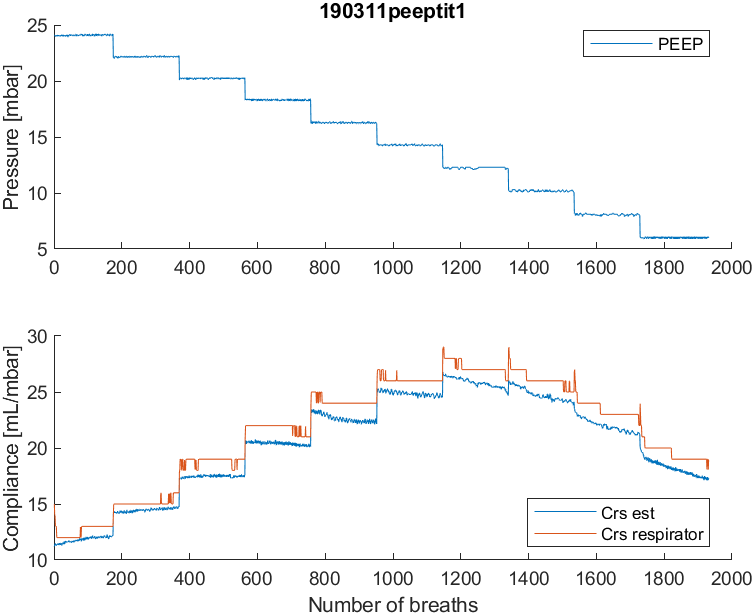

The table this chart was drawn from, first rows:
timestamp, t, p_peep, p_pip, p_plat, p_aw_avg, V_tidal, f, frac_insp_O2, P_et_CO2, sat_p_O2, pulse_rate, pulse_index, C_rs_eve, R_rs_eve, R_rs_est, C_rs_est, p_peep_est, coef_determ
1552300286, 14.46, 24.11, 38.62, 38.53, 29.75, 176.4, 20, 100, 88.7, 99.16, 83, NaN, 15, 12.93, 12.56, 11.22, 24.11, 0.996
1552300289, 17.45, 24.1, 39.27, 38.89, 30.84, 156.9, 20, 100, 72.14, 99, 83, NaN, 14.07, 13.93, 12.09, 11.33, 24.12, 0.995
1552300292, 20.44, 24, 39.3, 38.9, 30.9, 171.2, 20, 100, 63.18, 99.24, 83, NaN, 14, 13.07, 12.01, 11.41, 24.11, 0.995
1552300295, 23.43, 24, 39.3, 38.9, 30.9, 177.7, 20, 100, 67.4, 99.73, 82.65, NaN, 13.08, 13, 12.08, 11.48, 24.04, 0.995
1552300298, 26.43, 24, 39.3, 38.71, 30.9, 178.4, 20, 100, 69.19, 99.75, 82.48, NaN, 13, 13, 11.78, 11.41, 24.15, 0.995
1552300301, 29.43, 24.1, 39.4, 38.89, 30.9, 178.8, 20, 100, 69.9, 99.6, 83, NaN, 13, 13, 11.55, 11.29, 24.18, 0.996
1552300304, 32.43, 24, 39.3, 38.81, 30.9, 178.9, 20, 100, 69.9, 99.9, 83, NaN, 13, 13, 11.63, 11.29, 24.24, 0.996
1552300307, 35.44, 24, 39.3, 38.8, 30.9, 179.9, 20, 100, 70.47, 100, 83, NaN, 12.06, 13, 11.64, 11.35, 24.23, 0.996
1552300310, 38.44, 24.09, 39.3, 38.9, 30.9, 180.1, 20, 100, 71.2, 100, 83, NaN, 12, 13, 11.59, 11.42, 24.21, 0.996
1552300313, 41.43, 24.1, 39.3, 38.8, 30.9, 180.8, 20, 100, 71.94, 100, 83, NaN, 12, 12.05, 11.72, 11.43, 24.12, 0.995
1552300316, 44.42, 24.01, 39.39, 38.9, 30.9, 180.4, 20, 100, 72.67, 100, 83.46, NaN, 12, 12, 11.68, 11.47, 24.13, 0.995
1552300319, 47.42, 24, 39.31, 38.9, 30.9, 180.1, 20, 100, 73.44, 100, 84, NaN, 12, 12, 11.8, 11.35, 24.18, 0.995
1552300322, 50.42, 24, 39.3, 38.8, 30.9, 179.3, 20, 100, 73.7, 100, 84, NaN, 12, 12, 11.88, 11.34, 24.19, 0.996
1552300325, 53.43, 24.09, 39.3, 38.9, 30.9, 179.6, 20, 100, 74.15, 100, 84, NaN, 12, 12.96, 11.69, 11.46, 24.18, 0.996
1552300328, 56.41, 24.1, 39.3, 38.9, 30.9, 180.2, 20, 100, 74.3, 100, 84, NaN, 12, 12.04, 11.78, 11.43, 24.17, 0.995
1552300331, 59.4, 24.01, 39.39, 38.9, 30.9, 180.1, 20, 100, 74.81, 100, 84, NaN, 12, 12, 11.34, 11.51, 24.16, 0.995
1552300334, 62.41, 24, 39.4, 38.81, 30.9, 180.8, 20, 100, 75.62, 100, 84, NaN, 12, 12, 11.52, 11.41, 24.19, 0.995
1552300337, 65.42, 24, 39.3, 38.8, 30.9, 180.2, 20, 100, 75.9, 100, 84, NaN, 12, 12, 11.56, 11.34, 24.21, 0.996
1552300340, 68.42, 24, 39.3, 38.89, 30.9, 180.5, 20, 100, 76.33, 100, 84, NaN, 12, 12, 11.58, 11.39, 24.21, 0.996
1552300343, 71.4, 24.1, 39.3, 38.9, 30.9, 180.2, 20, 100, 76.17, 100, 84, NaN, 12, 12, 11.68, 11.48, 24.18, 0.995
1552300346, 74.39, 24, 39.3, 38.99, 30.9, 180.8, 20, 100, 76.33, 100, 84, NaN, 12, 12, 11.32, 11.52, 24.18, 0.995
1552300349, 77.4, 24.1, 39.3, 38.81, 30.9, 181.4, 20, 100, 76.6, 100, 84, NaN, 12, 12, 11.5, 11.36, 24.21, 0.995
1552300352, 80.41, 24.1, 39.3, 38.8, 30.9, 181.1, 20, 100, 77.1, 100, 84, NaN, 12, 12, 11.48, 11.29, 24.26, 0.996
1552300355, 83.41, 24.1, 39.3, 38.9, 30.9, 180.8, 20, 100, 77.4, 100, 84, NaN, 12, 12, 11.45, 11.47, 24.25, 0.996
1552300358, 86.4, 24.1, 39.3, 38.9, 30.9, 181.1, 20, 100, 77.4, 100, 84, NaN, 12, 12, 11.71, 11.47, 24.16, 0.994
1552300361, 89.39, 24.01, 39.39, 38.9, 30.9, 181.1, 20, 100, 77.81, 100, 84.28, NaN, 12, 12, 11.53, 11.55, 24.14, 0.995
1552300364, 92.39, 24, 39.31, 38.99, 30.9, 181.4, 20, 100, 78.57, 100, 85, NaN, 12, 12, 11.45, 11.42, 24.22, 0.996
1552300367, 95.4, 24.09, 39.3, 38.81, 30.9, 181.4, 20, 100, 78.9, 100, 85, NaN, 12, 12, 11.67, 11.48, 24.25, 0.996
1552300370, 98.39, 24.1, 39.3, 38.9, 30.9, 182.1, 20, 100, 78.9, 100, 85, NaN, 12, 12, 11.73, 11.56, 24.21, 0.995
1552300373, 101.4, 24.01, 39.3, 39, 30.9, 182.2, 20, 100, 78.9, 100, 85, NaN, 12, 12, 11.59, 11.64, 24.12, 0.994
1552300376, 104.4, 24, 39.3, 38.91, 30.9, 181.6, 20, 100, 79.28, 100, 85, NaN, 12, 12, 11.68, 11.49, 24.2, 0.995
1552300379, 107.4, 24.09, 39.3, 38.81, 30.9, 181, 20, 100, 79.6, 100, 85, NaN, 12, 12, 11.42, 11.42, 24.3, 0.996
1552300382, 110.4, 24, 39.3, 38.89, 30.9, 181.6, 20, 100, 79.6, 100, 85, NaN, 12, 12, 11.64, 11.69, 24.14, 0.994
1552300385, 113.4, 24, 39.3, 38.9, 30.9, 181.9, 20, 100, 80.15, 100, 85, NaN, 12, 12, 11.57, 11.69, 24.13, 0.995
1552300388, 116.4, 24, 39.39, 38.9, 30.9, 182.6, 20, 100, 80.4, 100, 85.57, NaN, 12, 12, 11.49, 11.56, 24.22, 0.995
1552300391, 119.4, 24.09, 39.3, 38.9, 30.9, 182.6, 20, 100, 80.4, 100, 86, NaN, 12, 12, 11.74, 11.58, 24.25, 0.995
1552300394, 122.4, 24.1, 39.4, 38.9, 30.9, 183.2, 20, 100, 80.89, 100, 85.47, NaN, 12, 12, 11.59, 11.63, 24.17, 0.994
1552300397, 125.4, 24, 39.3, 38.71, 30.9, 182.8, 20, 100, 81.66, 100, 85, NaN, 12, 12, 11.58, 11.64, 24.2, 0.994
1552300400, 128.4, 24.1, 39.3, 38.89, 30.9, 182.4, 20, 100, 81.9, 100, 85.45, NaN, 12, 12, 11.45, 11.6, 24.27, 0.996
1552300403, 131.3, 24.1, 39.3, 38.9, 30.9, 182.7, 20, 100, 81.9, 100, 86, NaN, 12, 12, 11.54, 11.61, 24.3, 0.995
1552300406, 134.3, 23.92, 39.3, 38.9, 30.9, 184.2, 20, 100, 81.9, 100, 85.48, NaN, 12, 12, 11.54, 11.63, 24.2, 0.994
1552300409, 137.3, 23.99, 39.3, 38.9, 30.9, 184.6, 20, 100, 81.9, 100, 86, NaN, 12, 12, 11.58, 11.65, 24.25, 0.995
1552300412, 140.4, 24.09, 39.3, 38.8, 30.9, 184.7, 20, 100, 81.9, 100, 86, NaN, 12, 12, 11.91, 11.64, 24.17, 0.994
1552300415, 143.3, 24.1, 39.3, 38.9, 30.9, 183.5, 20, 100, 82.34, 100, 86, NaN, 12, 12, 11.69, 11.75, 24.14, 0.994
1552300418, 146.3, 24.1, 39.3, 38.71, 30.9, 182.9, 20, 100, 82.6, 100, 86, NaN, 12, 12, 11.52, 11.6, 24.2, 0.995
1552300421, 149.3, 24.1, 39.3, 38.8, 30.9, 182.3, 20, 100, 82.6, 100, 86, NaN, 12, 12, 11.72, 11.59, 24.25, 0.995
1552300424, 152.3, 24.19, 39.3, 38.9, 30.9, 182.3, 20, 100, 82.6, 99.92, 86, NaN, 12, 12, 11.38, 11.64, 24.2, 0.994
1552300427, 155.3, 24.01, 39.39, 38.72, 30.9, 182.7, 20, 100, 82.6, 99.8, 86.26, NaN, 12, 12, 11.54, 11.66, 24.17, 0.995
1552300430, 158.3, 24.09, 39.31, 38.88, 30.9, 183.1, 20, 100, 82.6, 99.98, 87.6, NaN, 12, 12, 11.9, 11.63, 24.2, 0.994
1552300433, 161.3, 24.1, 39.39, 38.81, 30.9, 182.6, 20, 100, 82.6, 100, 89, NaN, 12, 12, 11.4, 11.56, 24.25, 0.995
1552300436, 164.3, 24.1, 39.3, 38.8, 30.9, 183, 20, 100, 83.08, 100, 89, NaN, 12, 12, 11.47, 11.58, 24.29, 0.995
1552300439, 167.3, 24.1, 39.39, 38.98, 30.9, 182.7, 20, 100, 82.92, 100, 89, NaN, 12, 12, 11.62, 11.6, 24.22, 0.995
1552300442, 170.3, 24.1, 39.3, 38.81, 30.9, 183.5, 20, 100, 83.05, 100, 89.79, NaN, 12, 12, 11.77, 11.7, 24.26, 0.995
1552300445, 173.3, 24.1, 39.3, 38.99, 30.9, 183.4, 20, 100, 83.4, 100, 90, NaN, 12, 12, 11.72, 11.62, 24.21, 0.995
1552300448, 176.3, 24.1, 39.3, 38.91, 30.9, 183.3, 20, 100, 83.4, 100, 90, NaN, 12, 12, 11.78, 11.64, 24.25, 0.994
1552300451, 179.3, 24, 39.3, 38.71, 30.9, 182.6, 20, 100, 83.8, 100, 90.71, NaN, 12, 12, 11.44, 11.58, 24.29, 0.996
1552300454, 182.3, 24.09, 39.3, 38.89, 30.9, 183.3, 20, 100, 84.1, 100, 91.02, NaN, 12, 12, 11.67, 11.74, 24.18, 0.994
1552300457, 185.3, 24.1, 39.3, 38.99, 30.9, 183.2, 20, 100, 84.1, 100, 92, NaN, 12, 12, 11.46, 11.56, 24.33, 0.995
1552300460, 188.3, 24.1, 39.3, 38.91, 30.9, 184.6, 20, 100, 84.53, 99.61, 92.16, NaN, 12, 12, 11.51, 11.66, 24.25, 0.995
1552300463, 191.3, 24.1, 39.3, 38.9, 30.9, 184.4, 20, 100, 85.28, 99.58, 93, NaN, 12, 12, 11.7, 11.75, 24.21, 0.994
... 1,871 more rows
